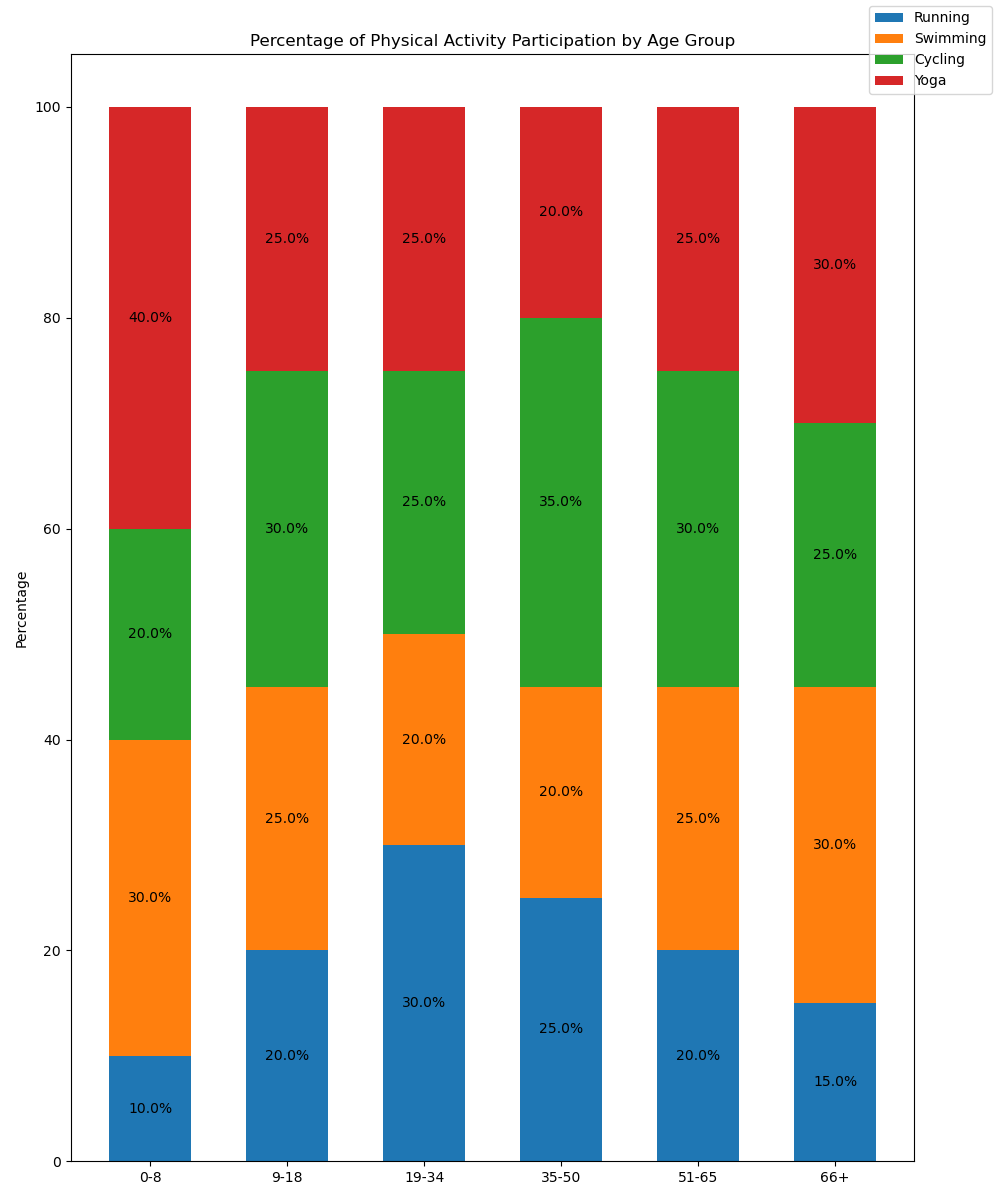

The file beside this chart, header and first rows:
Age Group, Running, Swimming, Cycling, Yoga
0-8, 10, 30, 20, 40
9-18, 20, 25, 30, 25
19-34, 30, 20, 25, 25
35-50, 25, 20, 35, 20
51-65, 20, 25, 30, 25
66+, 15, 30, 25, 30
